Dataset: data (GitHub, AaahAahAha/Projects). Classes: fist, next gesture, none, one finger, palm, prev, swing gesture, three fingers, thumbs up, two fingers.

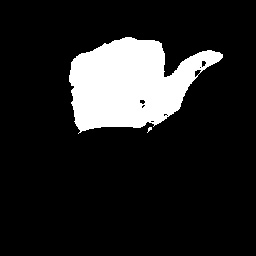
Label: next gesture

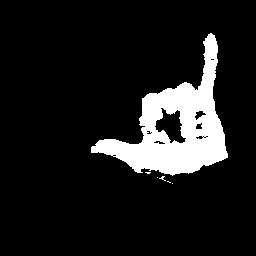
Label: swing gesture

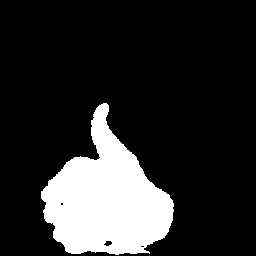
Label: thumbs up

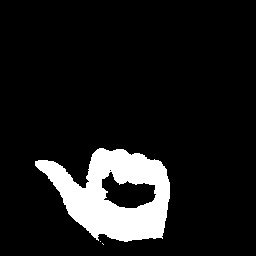
Label: prev

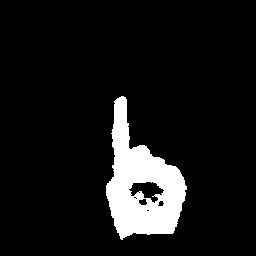
Label: one finger

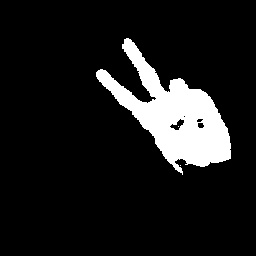
Label: two fingers
